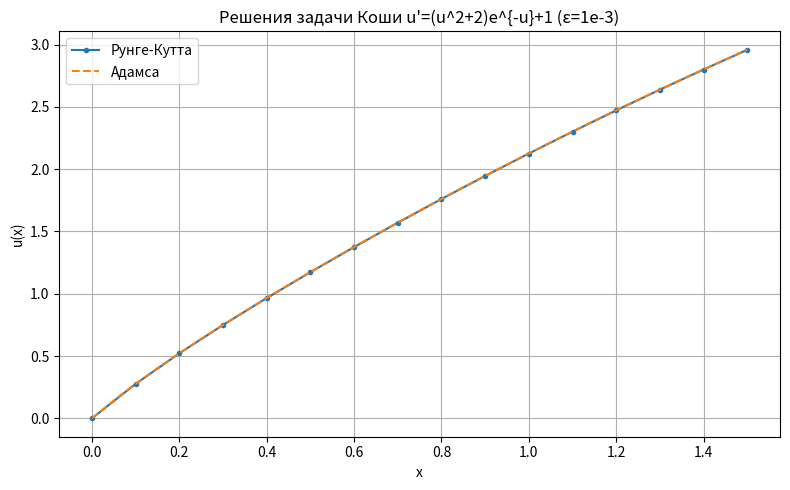
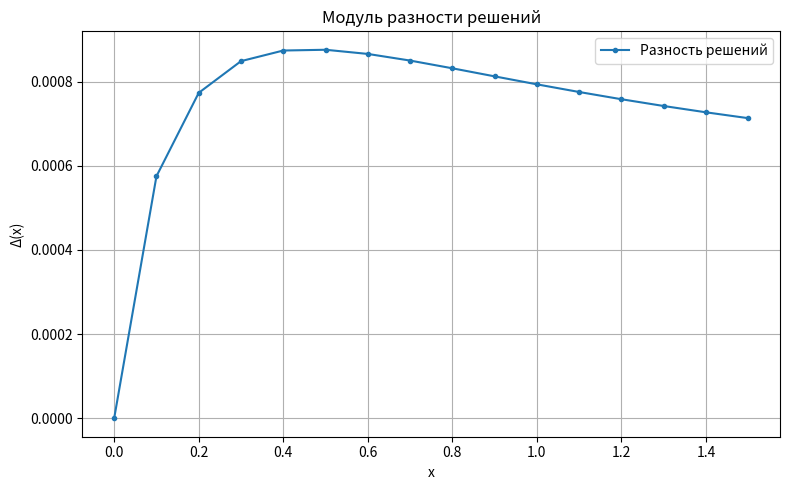

Source code (Python) for these figures, in order:
import math
import matplotlib.pyplot as plt

def f(x, u):
    return (u**2 + 2) * math.exp(-u) + 1

def df(x, u):
    # производная (u^2+2)e^{-u} + 1
    return math.exp(-u) * (2*u - u*u - 2)

a = [
    [0,   0,   0,   0], 
    [0.5, 0,   0,   0], 
    [0,   0.5, 0,   0], 
    [0,   0,   1,   0],
]
b = [1/6, 1/3, 1/3, 1/6]
c = [0, 0.5, 0.5, 1]

def rk4_step(x, y, h):
    k = []
    for j in range(4):
        k.append(f(x + c[j] * h, y + h * sum(a[j][l] * k[l] for l in range(j))))

    return y + h * sum(b[j] * k[j] for j in range(4))

def rk4(u0, x0, x_end, eps, h_initial=0.1):
    xs = [x0]
    us = [u0]
    x, u = x0, u0
    h = h_initial
    
    while x < x_end:
        if x + h > x_end:
            h = x_end - x

        # шаг h
        u1 = rk4_step(x, u, h)
        # два шага h/2
        u_half = rk4_step(x, u, h/2)
        u2 = rk4_step(x + h/2, u_half, h/2)

        err = abs(u2 - u1)
        if err > eps:
            h = h / 2
            xs = xs[:1]
            us = us[:1]
            x, u = x0, u0
            continue
            
        xs.append(x + h)
        us.append(u1)
        x += h
        u = u1

    return xs, us

def newton_step(xj, yj, h, eps=1e-3):
    """
    Решение g(y)=0 методом Ньютона для получения y_{j+1}.
    g(y) = y - yj - h/2*(f(yj) + f(y))
    """
    y = yj + h * f(xj, yj)
    while True:
        g  = y - yj - 0.5*h*(f(xj, yj) + f(xj + h, y))
        dg = 1.0 - 0.5*h * df(xj + h, y)
        dy = - g / dg
        y += dy
        if abs(dy) < eps:
            break
    return y

def adams(u0, x0, x_end, eps, h_initial=0.1):
    xs = [x0]
    us = [u0]
    x, u = x0, u0
    h = h_initial

    while x < x_end:
        if x + h > x_end:
            h = x_end - x

        u1 = newton_step(x, u, h, eps)
        u_half = newton_step(x, u, h/2, eps)
        u2 = newton_step(x + h/2, u_half, h/2, eps)
        err = abs(u2 - u1)
        if err > eps:
            h = h / 2
            xs = xs[:1]
            us = us[:1]
            x, u = x0, u0
            continue

        xs.append(x + h)
        us.append(u1)
        x += h
        u = u1

    return xs, us

def linear_interpolate(xs, ys, xq):
    if xq <= xs[0]:
        return ys[0]
    if xq >= xs[-1]:
        return ys[-1]
    for i in range(len(xs)-1):
        x0, x1 = xs[i], xs[i+1]
        if x0 <= xq <= x1:
            y0, y1 = ys[i], ys[i+1]
            t = (xq - x0)/(x1 - x0)
            return y0 + t*(y1 - y0)

if __name__ == "__main__":
    x0, u0 = 0.0, 0.0
    x_end = 1.5
    eps = 1e-3

    xs1, us1 = rk4(u0, x0, x_end, eps)
    xs2, us2 = adams(u0, x0, x_end, eps)

    plt.figure(figsize=(8,5))
    plt.plot(xs1, us1, '.-', label="Рунге-Кутта")
    plt.plot(xs2, us2, '--', label="Адамса")
    plt.xlabel("x")
    plt.ylabel("u(x)")
    plt.title("Решения задачи Коши u'=(u^2+2)e^{-u}+1 (ε=1e-3)")
    plt.grid(True)
    plt.legend()
    plt.tight_layout()
    plt.show()


    delta = [abs(u1 - linear_interpolate(xs2, us2, x)) for x, u1 in zip(xs1, us1)]

    plt.figure(figsize=(8,5))
    plt.plot(xs1, delta, '.-', label="Разность решений")
    plt.xlabel("x")
    plt.ylabel("Δ(x)")
    plt.title("Модуль разности решений")
    plt.grid(True)
    plt.legend()
    plt.tight_layout()
    plt.show()
